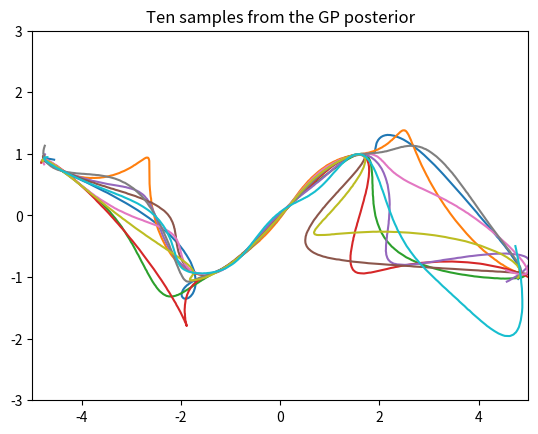

Python code for this plot:
'''
Created on Apr 1, 2014

[redacted]
'''
from __future__ import division
import numpy as np

OBS_NOISE = 0.00005	# noise variance

def sq_exp(a, b):
	""" GP squared exponential kernel """
	kernelParameter = 1 # l^2 in the formulas
	sqdist = (a**2).reshape(-1,1) + b**2 - 2*np.outer(a, b)
	return np.exp(-.5 * (1/kernelParameter) * sqdist)

class GaussianProcess:
	'''
	Represents a Gaussian process that can be sampled from. Samples are taken
	at each test point, given the supplied observations.
	'''

	def __init__(self, observations, timepoints, kernel=sq_exp):
		'''
		Creates a new Gaussian process from the given observations.
		'''
		zt = observations[:,0]
		zx = observations[:,1]
		zy = observations[:,2]
		self.timepoints = timepoints
		
		# covariance of observations
		K = kernel(zt, zt)
		L = np.linalg.cholesky(K + OBS_NOISE*np.eye(len(zt)))
		
		# compute the mean at our test points
		Lk = np.linalg.solve(L, kernel(zt, timepoints))
		self.xmu = np.dot(Lk.T, np.linalg.solve(L, zx))
		self.ymu = np.dot(Lk.T, np.linalg.solve(L, zy))
		
		# compute the variance at our test points
		K_ = kernel(timepoints, timepoints)
		self.L = np.linalg.cholesky(K_ + 1e-6*np.eye(K_.shape[0]) - np.dot(Lk.T, Lk))
	
	def sample(self, n=1):
		'''
		Draw n samples from the gaussian process.
		'''
		sz = (len(self.timepoints), n)
		x_post = self.xmu.reshape(-1,1) + np.dot(self.L, np.random.normal(size=sz))
		y_post = self.ymu.reshape(-1,1) + np.dot(self.L, np.random.normal(size=sz))
		return np.dstack((x_post, y_post))


if __name__ == "__main__":
	import matplotlib
	# The 'MacOSX' backend appears to have some issues on Mavericks.
	import sys
	if sys.platform.startswith('darwin'):
		matplotlib.use('TkAgg')
	import matplotlib.pyplot as pl
	
	# This is the true unknown function we are trying to approximate
	x1 = lambda x: x.flatten()
	x2 = lambda x: np.sin(0.9*x).flatten()
	
	# Sample some input points and noisy versions of the function evaluated at
	# these points.
	N = 10		# number of training points
	n = 500		# number of test points
	T = np.random.uniform(-5, 5, size=(N,))
	x = x1(T) + OBS_NOISE*np.random.randn(N)
	y = x2(T) + OBS_NOISE*np.random.randn(N)
	z = np.column_stack((T, x, y))
	
	# points we're going to make predictions at.
	Ttest = np.linspace(-5, 5, n)
	
	# draw 10 samples from the posterior
	gp = GaussianProcess(z, Ttest)
	samples = gp.sample(10)
	pl.clf()
	pl.plot(samples[:,:,0], samples[:,:,1])
	pl.title('Ten samples from the GP posterior')
	pl.axis([-5, 5, -3, 3])
	
	pl.show()
